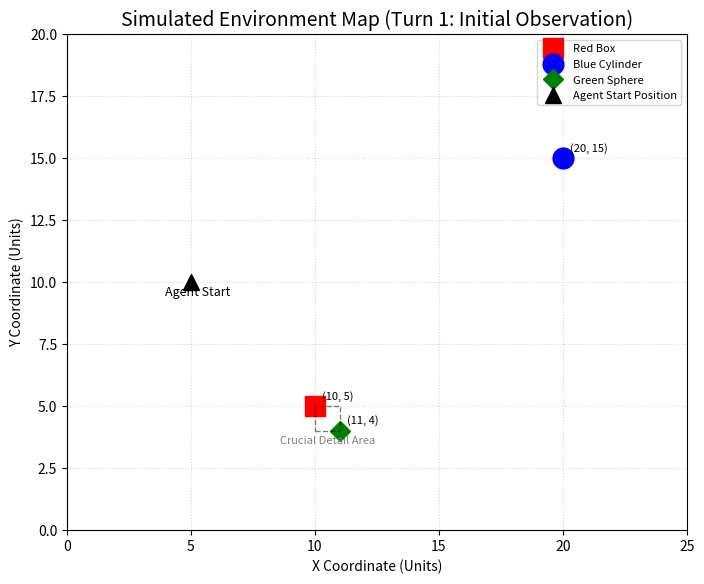

Python code for this plot:
import matplotlib.pyplot as plt
import numpy as np

# 1. Define the simulation data for the environment map
# We use simple (x, y) coordinates for key objects and the agent
object_positions = {
    "Red Box": (10, 5),
    "Blue Cylinder": (20, 15),
    "Green Sphere": (11, 4)
}
agent_position_turn_1 = (5, 10)  # Starting position

# 2. Create the plot for Turn 1 (Initial Map)
fig, ax = plt.subplots(figsize=(8, 8))

# Set limits and maintain aspect ratio
ax.set_xlim(0, 25)
ax.set_ylim(0, 20)
ax.set_aspect('equal', adjustable='box')

# Plot objects
for name, (x, y) in object_positions.items():
    if name == "Red Box":
        ax.plot(x, y, 'rs', markersize=15, label=name)  # red square
    elif name == "Blue Cylinder":
        ax.plot(x, y, 'bo', markersize=15, label=name)  # blue circle (cylinder top)
    elif name == "Green Sphere":
        ax.plot(x, y, 'gD', markersize=10, label=name)  # green diamond (sphere)

# Plot Agent (Turn 1)
ax.plot(agent_position_turn_1[0], agent_position_turn_1[1], 'k^', markersize=12, label='Agent Start Position')
ax.annotate('Agent Start', agent_position_turn_1, textcoords="offset points", xytext=(5, -10), ha='center', fontsize=9)

# Draw a simulated bounding box to represent perception/grounding (Green Sphere next to Red Box)
ax.plot([10, 11, 11, 10, 10], [4, 4, 5, 5, 4], 'k--', alpha=0.5, linewidth=1)
ax.text(10.5, 3.5, 'Crucial Detail Area', fontsize=8, ha='center', color='gray')

# Annotations for coordinates (essential for the reasoning trace)
for name, (x, y) in object_positions.items():
    ax.annotate(f'({x}, {y})', (x, y), textcoords="offset points", xytext=(5, 5), fontsize=8)

# Set labels and title
ax.set_title('Simulated Environment Map (Turn 1: Initial Observation)', fontsize=14)
ax.set_xlabel('X Coordinate (Units)', fontsize=10)
ax.set_ylabel('Y Coordinate (Units)', fontsize=10)
ax.legend(loc='upper right', fontsize=8)
ax.grid(True, linestyle=':', alpha=0.5)

# Save the plot
plt.savefig('initial_environment_map.png')
